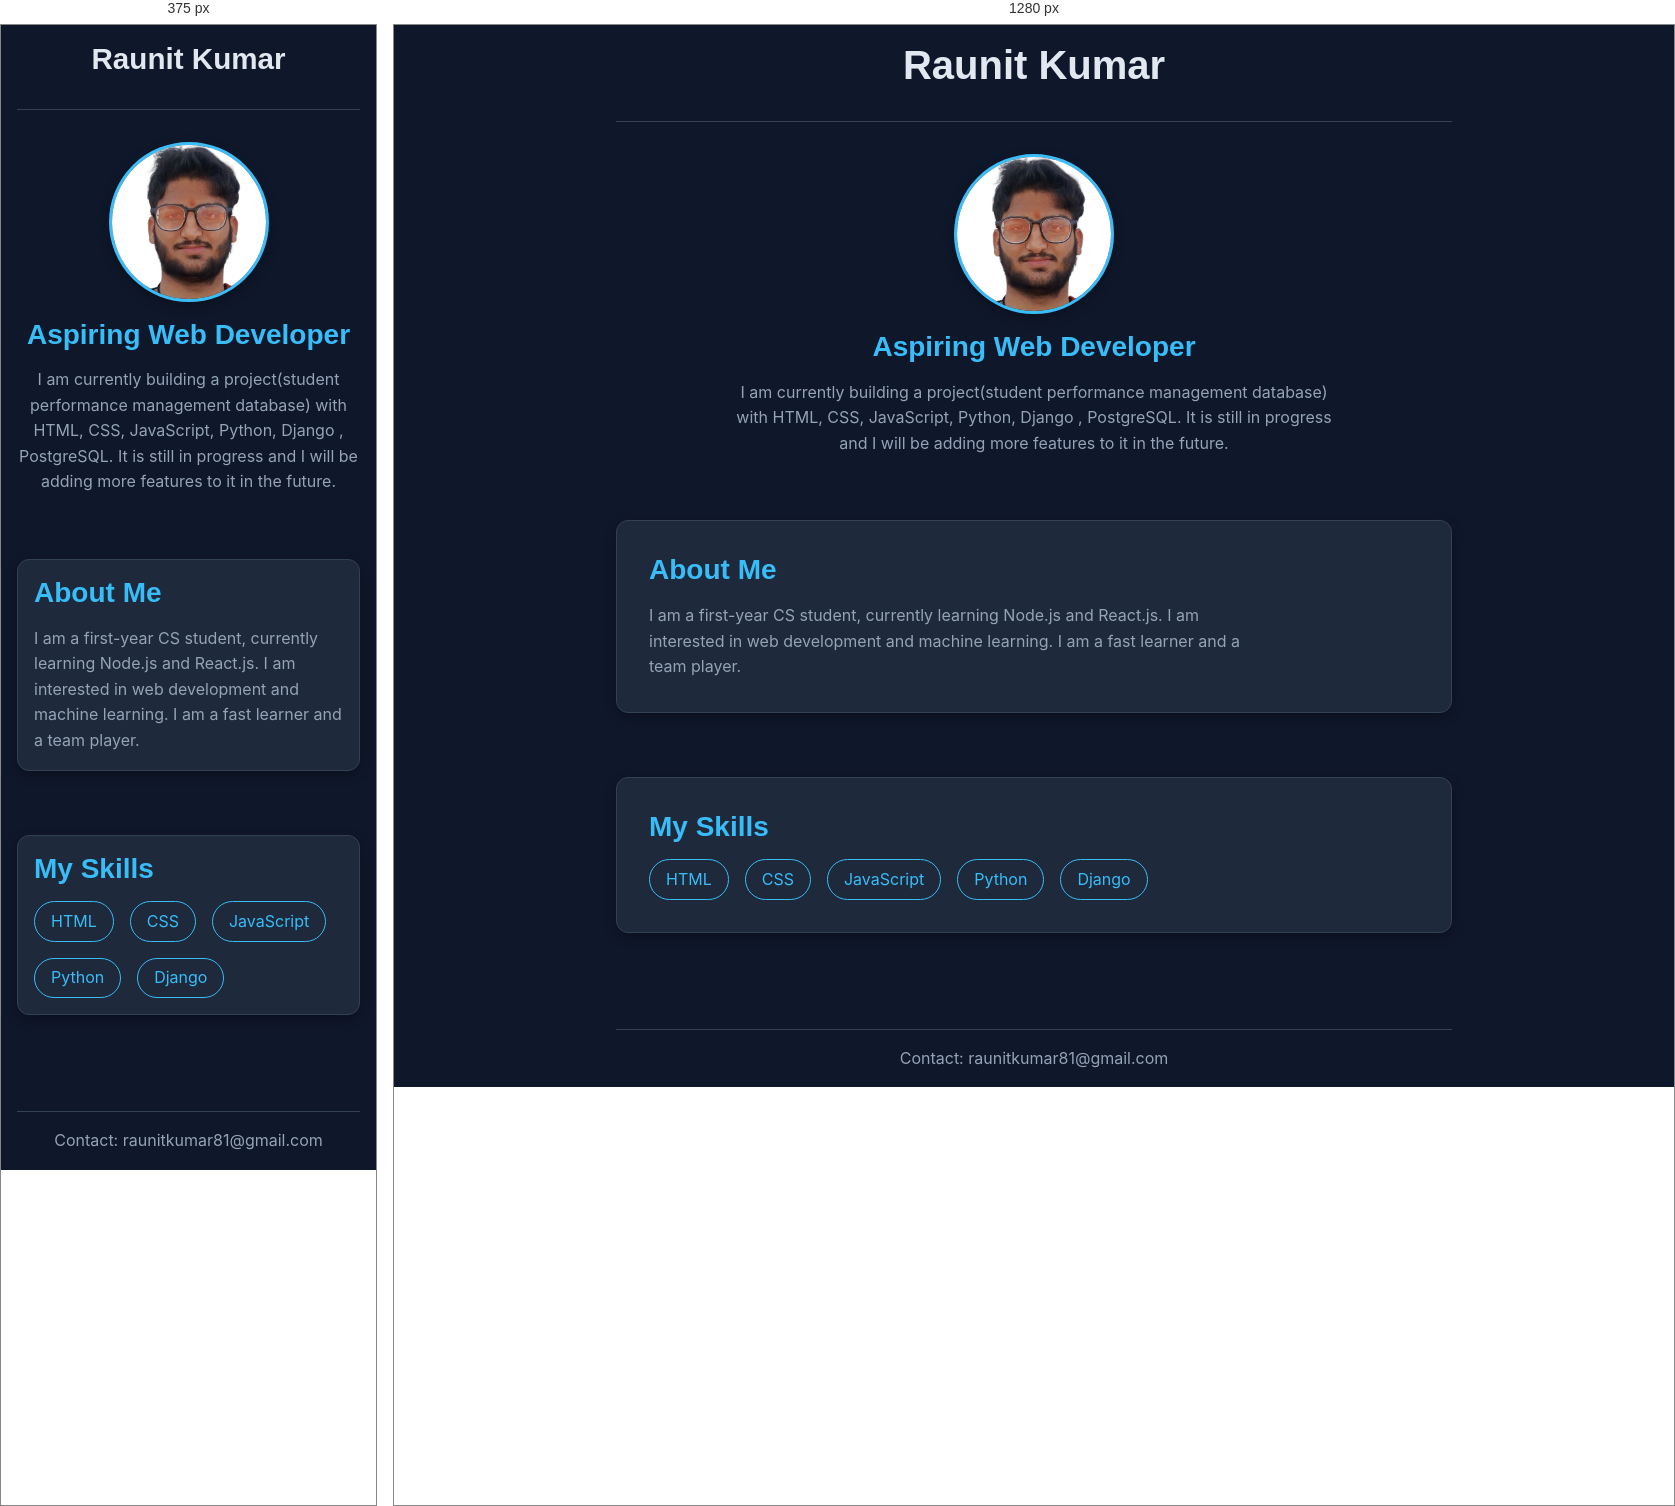
Rendered at 375 px and 1280 px, left to right.

<!-- file: index.html -->
<!DOCTYPE html>
<html lang="en">
<head>
    <meta charset="UTF-8">
    <meta name="viewport" content="width=device-width, initial-scale=1.0">
    <title>Raunit Kumar | Portfolio</title>
    <link rel="preconnect" href="https://fonts.googleapis.com">
    <link rel="preconnect" href="https://fonts.gstatic.com" crossorigin>
    <link href="https://fonts.googleapis.com/css2?family=Inter:ital,opsz,wght@0,14..32,100..900;1,14..32,100..900&family=Space+Grotesk:wght@300..700&display=swap" rel="stylesheet">
    <link rel="stylesheet" href="style.css">
</head>
<body>
    <div class="container">
<header>
    <h1>Raunit Kumar</h1>
</header>
<main>
    <section class="profile">
        <img src="raunit.png" alt="Portrait of Raunit Kumar">
        <h2>Aspiring Web Developer</h2>
        <p> I am currently building a project(student performance management database) with HTML, CSS, JavaScript, Python, Django , PostgreSQL.
            It is still in progress and I will be adding more features to it in the future.
        </p>
        
    </section>
    <section class="about">
        <h2>About Me</h2>
        <p> I am a first-year CS student, currently learning Node.js and React.js.
            I am interested in web development and machine learning.
            I am a fast learner and a team player.</p>
    </section>
    <section class="skills">
        <h2>My Skills</h2>
        <ul>
            <li>HTML</li>
            <li>CSS</li>
            <li>JavaScript</li>
            <li>Python</li>
            <li>Django</li>
        </ul>
    </section>
</main>
<footer>
    <p>Contact: raunitkumar81@gmail.com</p>
</footer>
</div>
</body>
</html>

/* @media block from style.css */
@media (max-width: 600px){
    h1{
        font-size: 1.85rem;
    }
    .about,.skills{
        padding: var(--space-md);
    }
    .container{
        padding: 0 var(--space-md);
    }
}